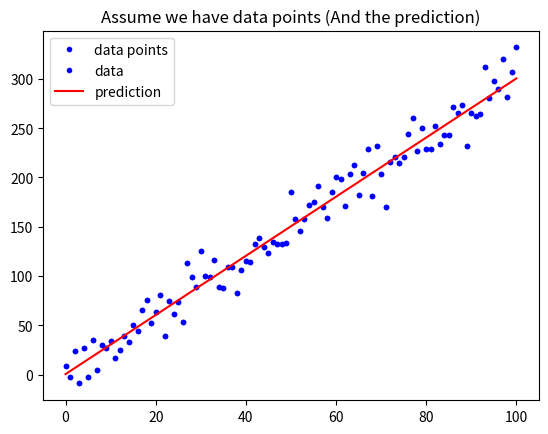

This chart was generated by the following Python code: (Note: this script raises an exception after producing the figure.)
# 載入基礎套件與代稱
import numpy as np
import matplotlib.pyplot as plt

def mean_absolute_error(y, yp):
    """
    計算 MAE
    Args:
        - y: 實際值
        - yp: 預測值
    Return:
        - mae: MAE
    """
    mae = MAE = sum(abs(y - yp)) / len(y)
    return mae

# 定義 mean_squared_error 這個函數, 計算並傳回 MSE
def mean_square_error(y):  #y是LIST
    se_sum=0
    for i in y:
        y_avg=sum(y)/len(y)
        se_sum+=((i-y_avg)**2)
    mse=se_sum/len(y)
    
    return mse

# 與範例相同, 不另外解說
w = 3
b = 0.5
x_lin = np.linspace(0, 100, 101)
y = (x_lin + np.random.randn(101) * 5) * w + b

plt.plot(x_lin, y, 'b.', label = 'data points')
plt.title("Assume we have data points")
plt.legend(loc = 2)
plt.show()

# 與範例相同, 不另外解說
y_hat = x_lin * w + b
plt.plot(x_lin, y, 'b.', label = 'data')
plt.plot(x_lin, y_hat, 'r-', label = 'prediction')
plt.title("Assume we have data points (And the prediction)")
plt.legend(loc = 2)
plt.show()

# 執行 Function, 確認有沒有正常執行
MSE = mean_squared_error(y, y_hat)
MAE = mean_absolute_error(y, y_hat)
print("The Mean squared error is %.3f" % (MSE))
print("The Mean absolute error is %.3f" % (MAE))

